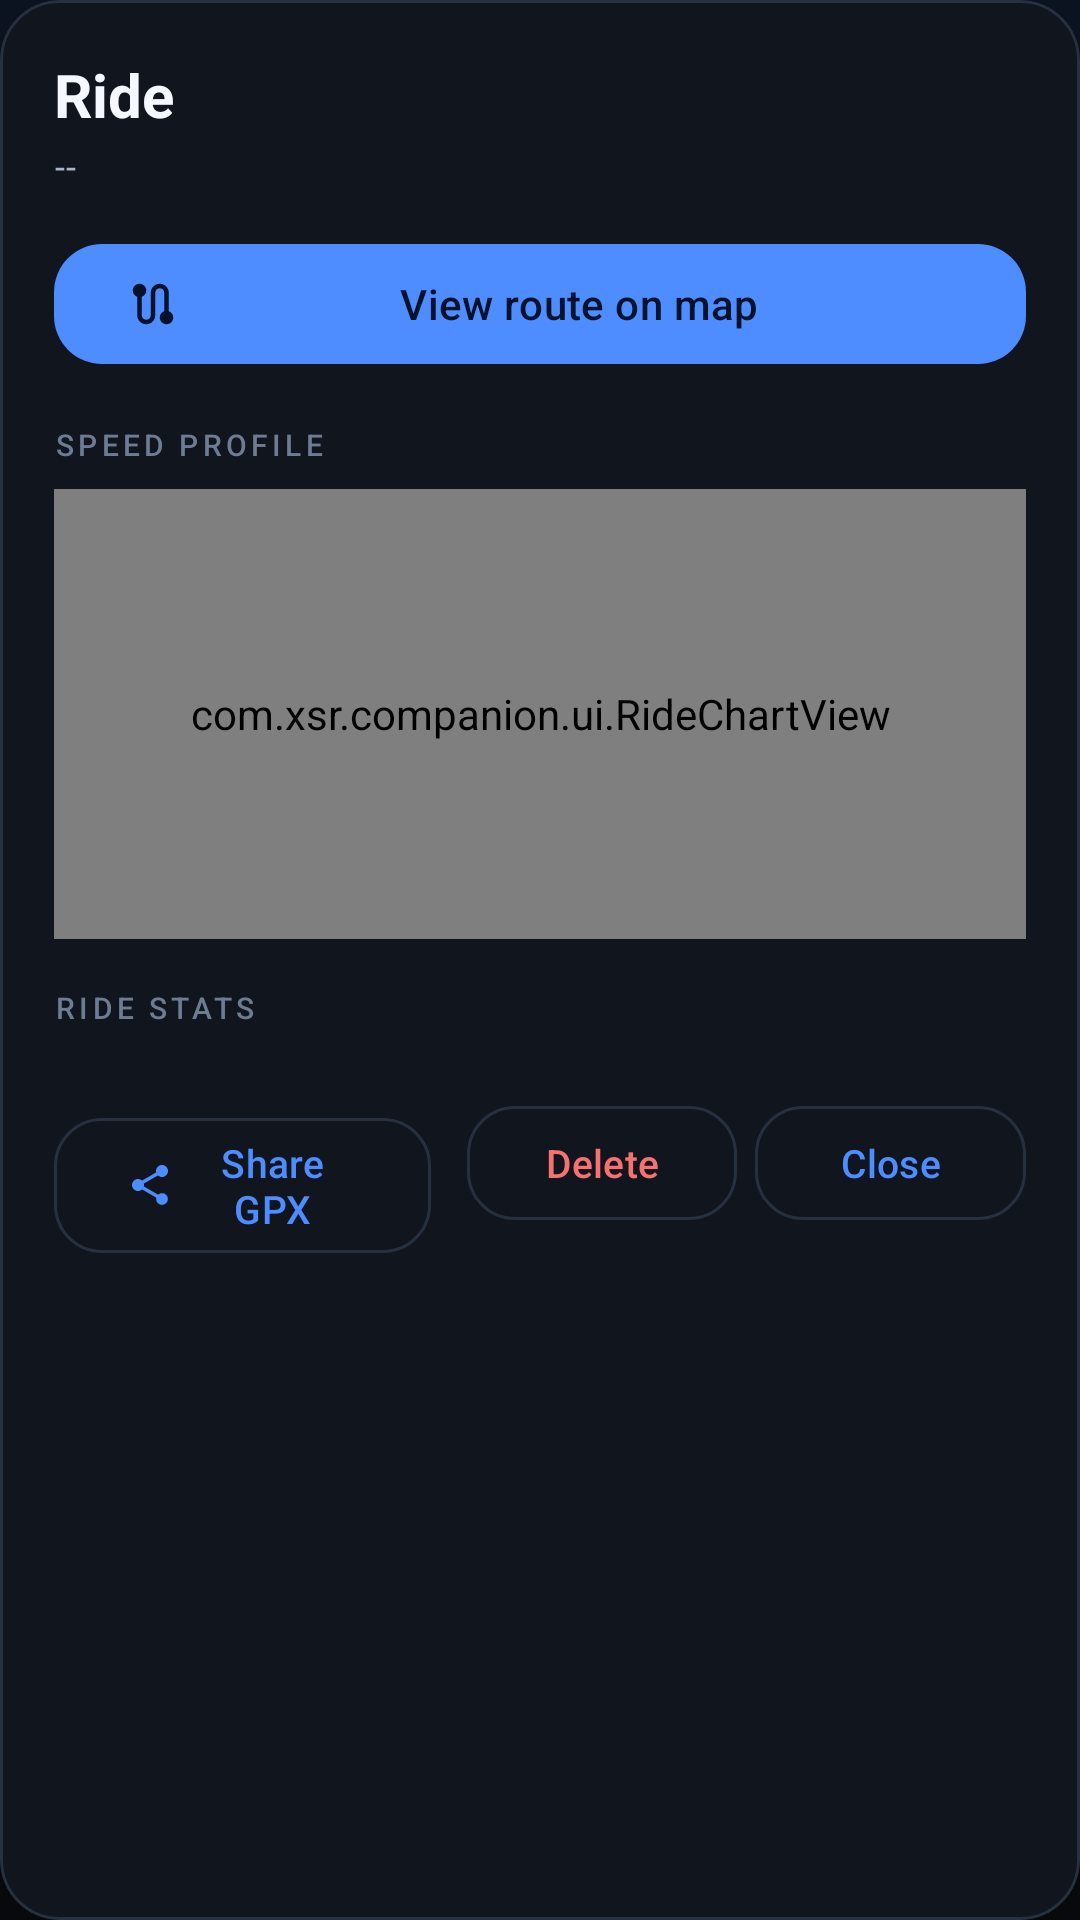

Write the Android layout XML for this screen, with the resource values it uses.
<!-- AndroidManifest.xml: application theme Theme.XsrCompanion -->
<!-- res/layout/dialog_ride_detail.xml -->
<?xml version="1.0" encoding="utf-8"?>
<com.google.android.material.card.MaterialCardView
    xmlns:android="http://schemas.android.com/apk/res/android"
    xmlns:app="http://schemas.android.com/apk/res-auto"
    style="@style/Widget.Xsr.Card"
    android:layout_width="match_parent"
    android:layout_height="wrap_content">

    <ScrollView
        android:layout_width="match_parent"
        android:layout_height="wrap_content"
        android:fillViewport="true"
        android:scrollbars="none">

        <LinearLayout
            android:layout_width="match_parent"
            android:layout_height="wrap_content"
            android:orientation="vertical"
            android:padding="@dimen/card_pad">

            <TextView
                android:id="@+id/tvDetailDate"
                android:layout_width="match_parent"
                android:layout_height="wrap_content"
                android:text="Ride"
                android:textColor="@color/text_primary"
                android:textSize="20sp"
                android:textStyle="bold" />

            <TextView
                android:id="@+id/tvDetailSubtitle"
                android:layout_width="match_parent"
                android:layout_height="wrap_content"
                android:layout_marginTop="2dp"
                android:text="--"
                android:textAppearance="@style/TextAppearance.Xsr.Caption" />

            <com.google.android.material.button.MaterialButton
                android:id="@+id/btnViewRoute"
                style="@style/Widget.Xsr.Button"
                android:layout_width="match_parent"
                android:layout_height="wrap_content"
                android:layout_marginTop="14dp"
                android:text="@string/action_view_route"
                app:icon="@drawable/ic_route"
                app:iconSize="18dp" />

            <TextView
                android:layout_width="match_parent"
                android:layout_height="wrap_content"
                android:layout_marginTop="16dp"
                android:text="SPEED PROFILE"
                android:textAppearance="@style/TextAppearance.Xsr.Label" />

            <com.xsr.companion.ui.RideChartView
                android:id="@+id/chartSpeed"
                android:layout_width="match_parent"
                android:layout_height="150dp"
                android:layout_marginTop="8dp" />

            <TextView
                android:layout_width="match_parent"
                android:layout_height="wrap_content"
                android:layout_marginTop="16dp"
                android:text="RIDE STATS"
                android:textAppearance="@style/TextAppearance.Xsr.Label" />

            <LinearLayout
                android:id="@+id/statsContainer"
                android:layout_width="match_parent"
                android:layout_height="wrap_content"
                android:layout_marginTop="4dp"
                android:orientation="vertical" />

            <LinearLayout
                android:layout_width="match_parent"
                android:layout_height="wrap_content"
                android:layout_marginTop="18dp"
                android:orientation="horizontal">

                <com.google.android.material.button.MaterialButton
                    android:id="@+id/btnShareRide"
                    style="@style/Widget.Xsr.Button.Outlined"
                    android:layout_width="0dp"
                    android:layout_height="wrap_content"
                    android:layout_marginEnd="6dp"
                    android:layout_weight="1.4"
                    android:text="Share GPX"
                    app:icon="@drawable/ic_share"
                    app:iconSize="16dp" />

                <com.google.android.material.button.MaterialButton
                    android:id="@+id/btnDeleteRide"
                    style="@style/Widget.Xsr.Button.Outlined"
                    android:layout_width="0dp"
                    android:layout_height="wrap_content"
                    android:layout_marginStart="6dp"
                    android:layout_weight="1"
                    android:text="@string/action_delete"
                    android:textColor="@color/accent_red"
                    app:iconTint="@color/accent_red" />

                <com.google.android.material.button.MaterialButton
                    android:id="@+id/btnCloseRide"
                    style="@style/Widget.Xsr.Button.Outlined"
                    android:layout_width="0dp"
                    android:layout_height="wrap_content"
                    android:layout_marginStart="6dp"
                    android:layout_weight="1"
                    android:text="@string/action_close" />
            </LinearLayout>
        </LinearLayout>
    </ScrollView>
</com.google.android.material.card.MaterialCardView>
<!-- resources referenced by this layout -->
<resources>
  <color name="accent_red">#F87171</color>
  <color name="text_primary">#F5F8FF</color>
  <dimen name="card_pad">18dp</dimen>
  <string name="action_close">Close</string>
  <string name="action_delete">Delete</string>
  <string name="action_view_route">View route on map</string>
  <style name="TextAppearance.Xsr.Caption" parent="TextAppearance.Material3.BodySmall">
          <item name="android:textColor">@color/text_secondary</item>
          <item name="android:lineSpacingExtra">2dp</item>
      </style>
  <style name="TextAppearance.Xsr.Label" parent="TextAppearance.Material3.LabelMedium">
          <item name="android:textColor">@color/text_muted</item>
          <item name="android:textSize">10sp</item>
          <item name="android:letterSpacing">0.14</item>
          <item name="android:textAllCaps">true</item>
      </style>
  <style name="Widget.Xsr.Button" parent="Widget.Material3.Button">
          <item name="cornerRadius">16dp</item>
          <item name="android:minHeight">48dp</item>
          <item name="android:textAllCaps">false</item>
          <item name="android:textSize">14sp</item>
          <item name="android:letterSpacing">0.01</item>
          <item name="iconPadding">8dp</item>
      </style>
  <style name="Widget.Xsr.Button.Outlined" parent="Widget.Material3.Button.OutlinedButton">
          <item name="cornerRadius">16dp</item>
          <item name="android:minHeight">46dp</item>
          <item name="android:textAllCaps">false</item>
          <item name="android:textSize">13sp</item>
          <item name="strokeColor">@color/outline</item>
      </style>
  <style name="Widget.Xsr.Card" parent="Widget.Material3.CardView.Filled">
          <item name="cardBackgroundColor">@color/surface</item>
          <item name="cardCornerRadius">20dp</item>
          <item name="cardElevation">0dp</item>
          <item name="strokeColor">@color/outline_color</item>
          <item name="strokeWidth">1dp</item>
          <item name="contentPadding">0dp</item>
          <item name="rippleColor">@color/ripple</item>
      </style>
  <color name="text_secondary">#A9B5C8</color>
  <color name="text_muted">#6E7C93</color>
  <color name="outline">#26303F</color>
  <color name="surface">#10151E</color>
  <color name="outline_color">#26303F</color>
  <color name="ripple">#24FFFFFF</color>
  <color name="primary">#4D8DFF</color>
  <color name="on_primary">#04122B</color>
  <color name="primary_dim">#1D3A6E</color>
  <color name="secondary">#22D3EE</color>
  <color name="on_secondary">#001F24</color>
  <color name="tertiary">#A78BFA</color>
  <color name="bg_dark">#07090D</color>
  <color name="surface_variant">#161D29</color>
  <!-- drawable bg_app (drawable) -->
  <?xml version="1.0" encoding="utf-8"?>
  <shape xmlns:android="http://schemas.android.com/apk/res/android"
      android:shape="rectangle">
      <gradient
          android:angle="270"
          android:centerColor="#080C13"
          android:endColor="#07090D"
          android:startColor="#0C1320" />
  </shape>
  <style name="ThemeOverlay.Xsr.Dialog" parent="ThemeOverlay.Material3.MaterialAlertDialog">
          <item name="colorSurface">@color/surface</item>
          <item name="colorSurfaceContainerHigh">@color/surface</item>
          <item name="colorOnSurface">@color/text_primary</item>
          <item name="shapeAppearanceOverlay">@style/ShapeAppearanceOverlay.Xsr.Dialog</item>
      </style>
  <style name="ShapeAppearanceOverlay.Xsr.Dialog" parent="">
          <item name="cornerFamily">rounded</item>
          <item name="cornerSize">24dp</item>
      </style>
</resources>
